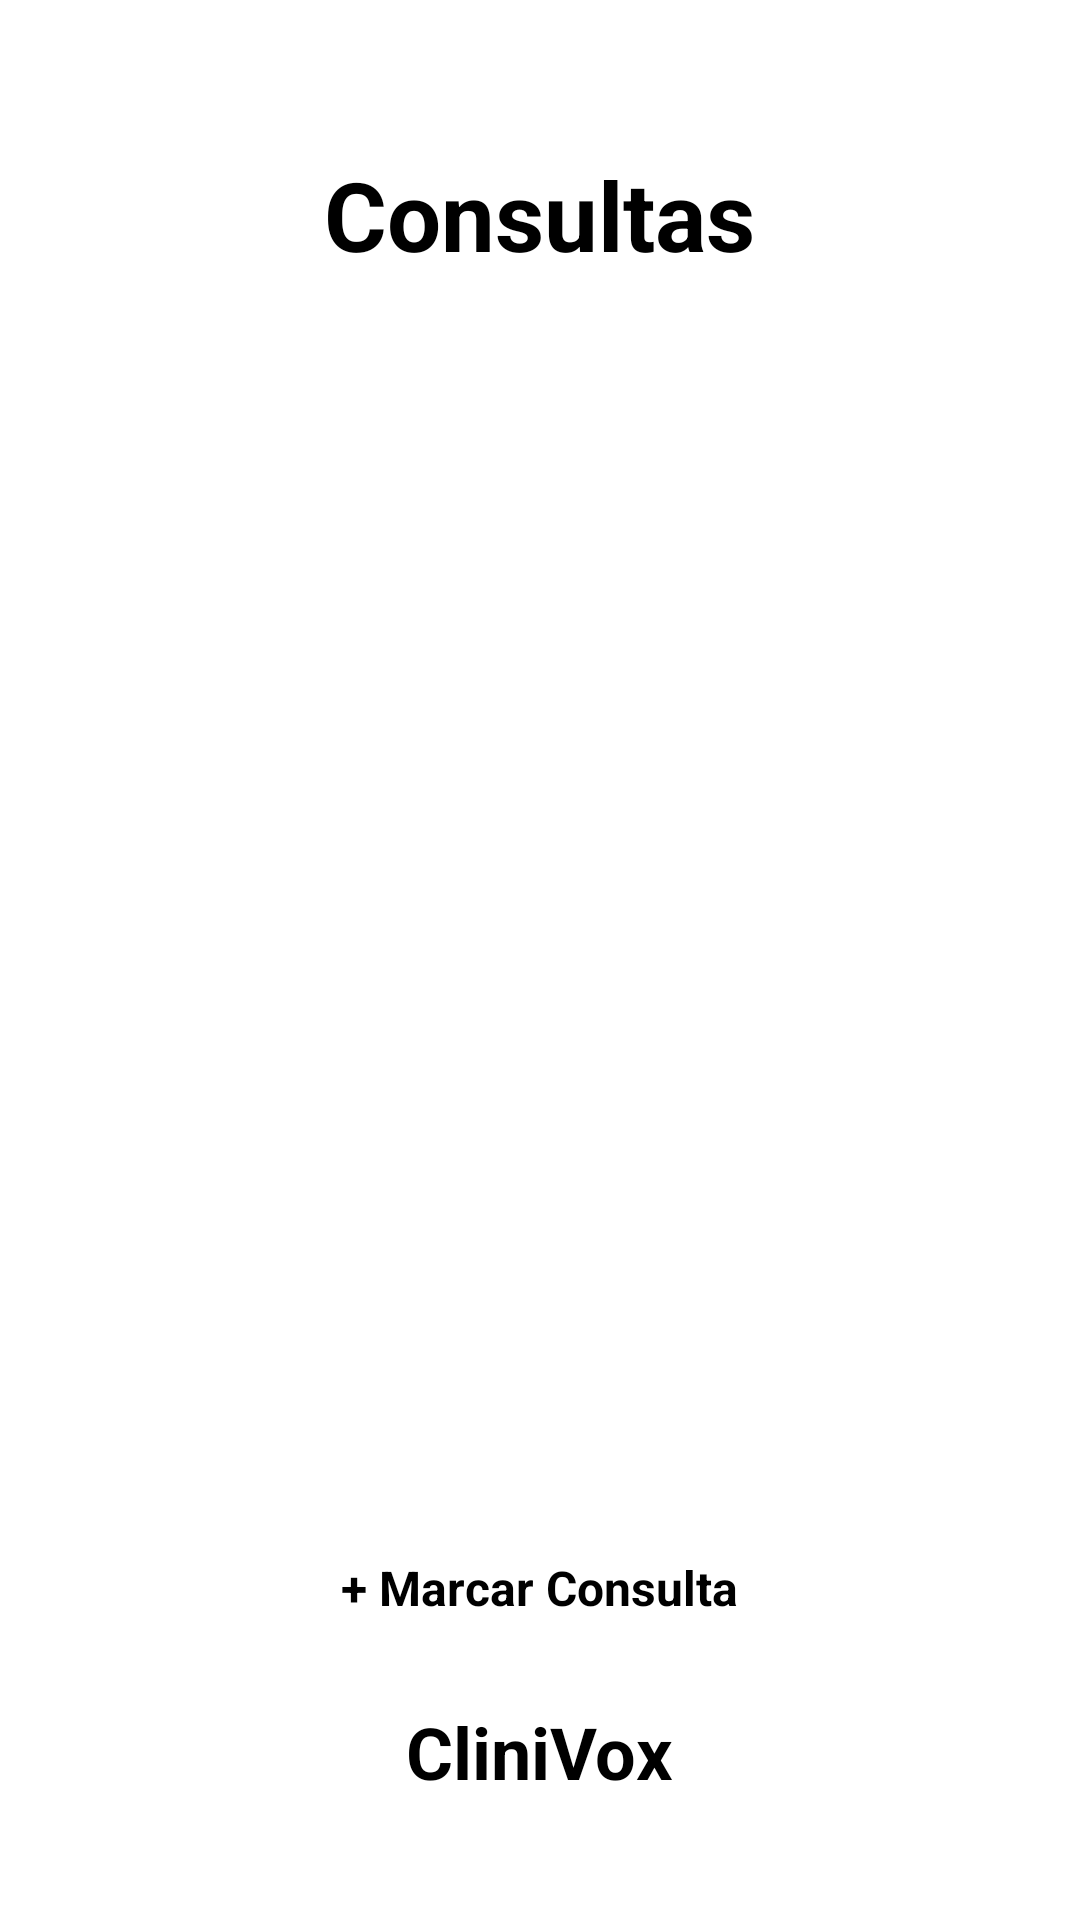

Android layout source for this screen:
<!-- AndroidManifest.xml: application theme Theme.example -->
<!-- res/layout/activity_consultas.xml -->
<?xml version="1.0" encoding="utf-8"?>
<RelativeLayout xmlns:android="http://schemas.android.com/apk/res/android"
    xmlns:tools="http://schemas.android.com/tools"
    android:id="@+id/layoutConsultas"
    android:layout_width="match_parent"
    android:layout_height="match_parent"
    android:padding="20dp"
    android:background="#FFFFFF"
    tools:context=".ConsultasActivity">

    
    <ImageView
        android:id="@+id/btnVoltar"
        android:layout_width="wrap_content"
        android:layout_height="wrap_content"
        android:src="@drawable/ic_arrow_back"
        android:contentDescription="Voltar" />

    
    <TextView
        android:id="@+id/textTitulo"
        android:layout_width="wrap_content"
        android:layout_height="wrap_content"
        android:layout_below="@id/btnVoltar"
        android:layout_centerHorizontal="true"
        android:layout_marginTop="30dp"
        android:text="Consultas"
        android:textSize="32sp"
        android:textStyle="bold"
        android:textColor="#000000" />

    
    <ScrollView
        android:id="@+id/scrollViewConsultas"
        android:layout_width="match_parent"
        android:layout_height="0dp"
        android:layout_below="@id/textTitulo"
        android:layout_above="@id/btnMarcarConsulta"
        android:layout_marginTop="20dp"
        android:layout_alignParentStart="true"
        android:layout_alignParentEnd="true">

        <LinearLayout
            android:id="@+id/consultasContainer"
            android:layout_width="match_parent"
            android:layout_height="wrap_content"
            android:orientation="vertical"
            android:paddingBottom="20dp" />
    </ScrollView>

    
    <TextView
        android:id="@+id/btnMarcarConsulta"
        android:layout_width="wrap_content"
        android:layout_height="wrap_content"
        android:layout_alignParentBottom="true"
        android:layout_centerHorizontal="true"
        android:layout_marginBottom="80dp"
        android:text="+ Marcar Consulta"
        android:textSize="16sp"
        android:textStyle="bold"
        android:textColor="#000000" />

    
    <TextView
        android:id="@+id/textRodape"
        android:layout_width="wrap_content"
        android:layout_height="wrap_content"
        android:layout_alignParentBottom="true"
        android:layout_centerHorizontal="true"
        android:text="CliniVox"
        android:textSize="24sp"
        android:textStyle="bold"
        android:textColor="#000000"
        android:layout_marginBottom="20dp" />

</RelativeLayout>
<!-- resources referenced by this layout -->
<resources>
  <style name="Theme.example" parent="Base.Theme.example" />
  <style name="Base.Theme.example" parent="Theme.Material3.DayNight.NoActionBar">
          
          
      </style>
</resources>
